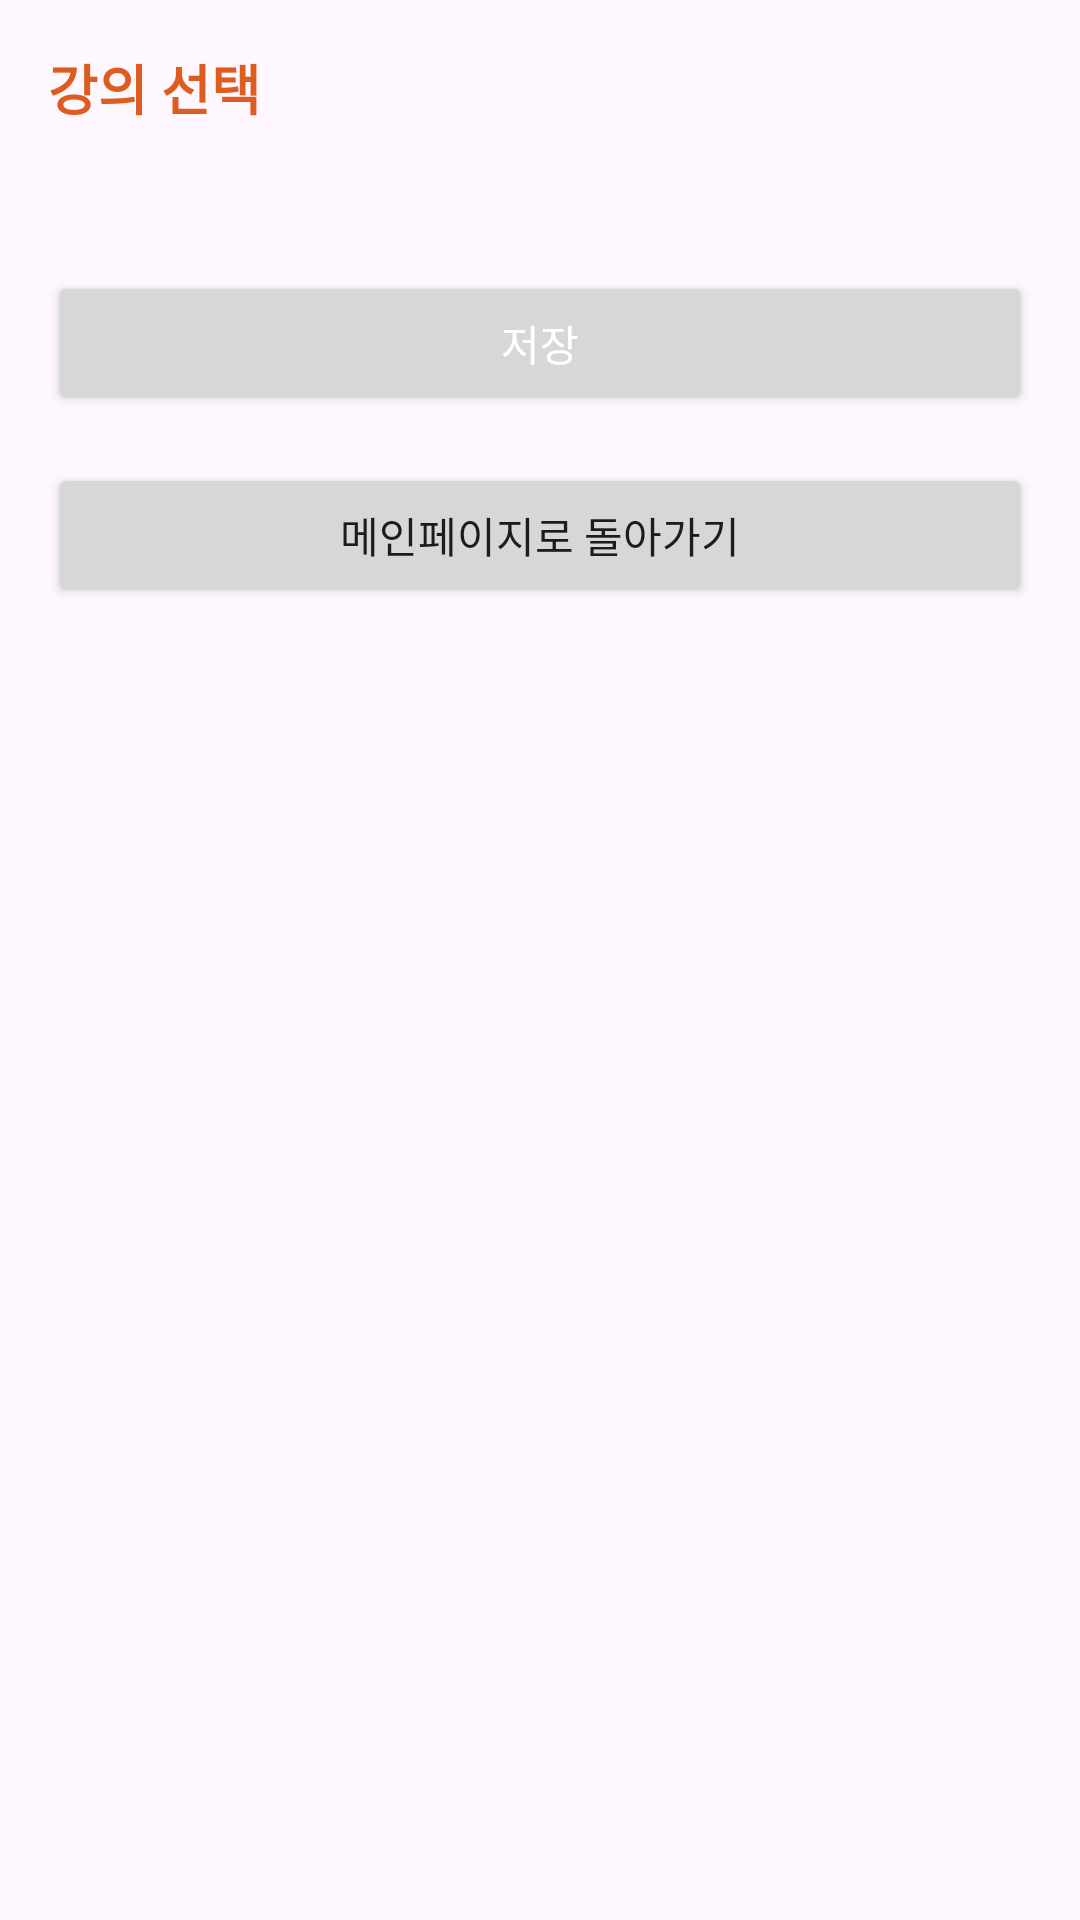

This screen was rendered from an Android layout file. Write that file and the resources it references.
<!-- AndroidManifest.xml: application theme Theme.GURUApplication -->
<!-- res/layout/activity_mypage.xml -->
<?xml version="1.0" encoding="utf-8"?>
<ScrollView xmlns:android="http://schemas.android.com/apk/res/android"
    xmlns:app="http://schemas.android.com/apk/res-auto"
    android:layout_width="match_parent"
    android:layout_height="match_parent"
    android:padding="16dp">

    <LinearLayout
        android:orientation="vertical"
        android:layout_width="match_parent"
        android:layout_height="wrap_content">

        <TextView
            android:id="@+id/lectures_label"
            android:layout_width="wrap_content"
            android:layout_height="wrap_content"
            android:text="강의 선택"
            android:textSize="18sp"
            android:textStyle="bold"
            android:textColor="@color/orange"
            android:layout_marginBottom="16dp" />

        <LinearLayout
            android:id="@+id/lectures_checkboxes_container"
            android:layout_width="match_parent"
            android:layout_height="wrap_content"
            android:orientation="vertical"
            android:padding="8dp" />

        <Button
            android:id="@+id/buttonSaveLectures"
            android:layout_width="match_parent"
            android:layout_height="wrap_content"
            android:text="저장"
            android:textColor="#FFFFFF"
            android:layout_marginTop="16dp" />

        <Button
            android:id="@+id/buttonGoToMainPage"
            android:layout_width="match_parent"
            android:layout_height="wrap_content"
            android:text="메인페이지로 돌아가기"
            android:layout_marginTop="16dp" />

    </LinearLayout>
</ScrollView>
<!-- resources referenced by this layout -->
<resources>
  <color name="orange">#DD5C1F</color>
  <style name="Theme.GURUApplication" parent="Base.Theme.GURUApplication" />
  <style name="Base.Theme.GURUApplication" parent="Theme.Material3.DayNight.NoActionBar">
          
          
          <item name="colorPrimary">@color/orange</item> // 앱 맨 위의 배경 색, 버튼 색상
          <item name="colorPrimaryVariant">@color/white</item> //  앱 맨 위 글자 색상
          <item name="colorOnPrimary">@color/white</item> // 버튼 글자 색
      </style>
  <color name="white">#FFFFFF</color>
</resources>
